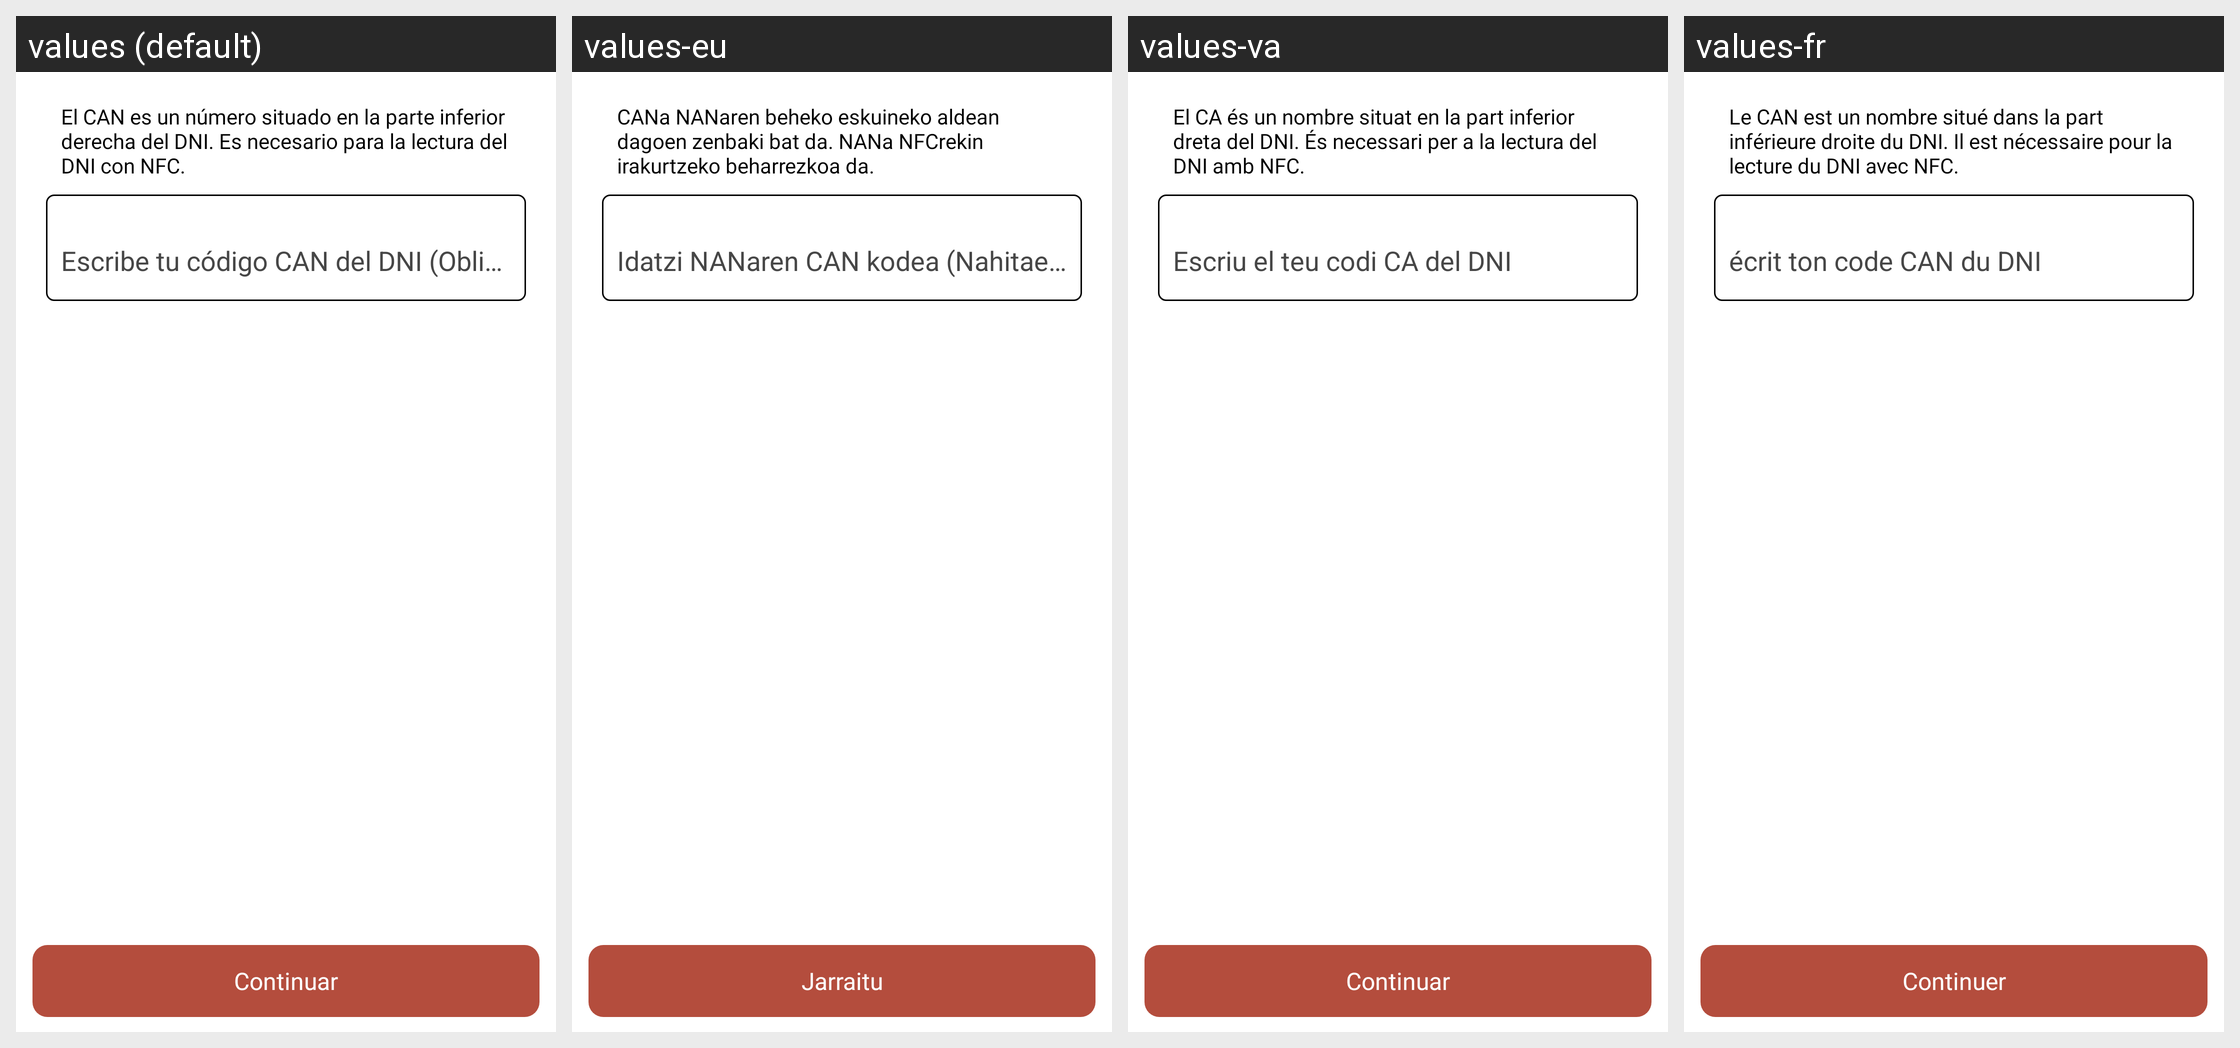

The Android screen above is rendered under several locales of the same app. Produce the string resources it draws, with the default and per-locale values.
Android screen res/layout/fragment_signdnie_step1.xml rendered under 4 locales, left to right: values (default), values-eu, values-va, values-fr. Device: Nexus 5 (rendered at 1080×1920; each locale shown at half size, 540×960, under a caption strip naming it); theme Theme.AppCompat.NoActionBar.
Other locales in the repository, not shown: values-ast, values-ca, values-en, values-ga, values-gl.
Strings drawn on this screen, with the default value and each locale's value (text and hints the layout hard-codes, and strings that could not be matched under every locale, appear in the picture but are not listed):

enter_can_dni_desc
  values: El CAN es un número situado en la parte inferior derecha del DNI. Es necesario para la lectura del DNI con NFC.
  values-eu: CANa NANaren beheko eskuineko aldean dagoen zenbaki bat da. NANa NFCrekin irakurtzeko beharrezkoa da.
  values-va: El CA és un nombre situat en la part inferior dreta del DNI. És necessari per a la lectura del DNI amb NFC.
  values-fr: Le CAN est un nombre situé dans la part inférieure droite du DNI. Il est nécessaire pour la lecture du DNI avec NFC.

enter_can_dni_hint
  values: Escribe tu código CAN del DNI (Obligatorio)
  values-eu: Idatzi NANaren CAN kodea (Nahitaezkoa)
  values-va: Escriu el teu codi CA del DNI
  values-fr: écrit ton code CAN du DNI

drag_on
  values: Continuar
  values-eu: Jarraitu
  values-va: Continuar
  values-fr: Continuer
